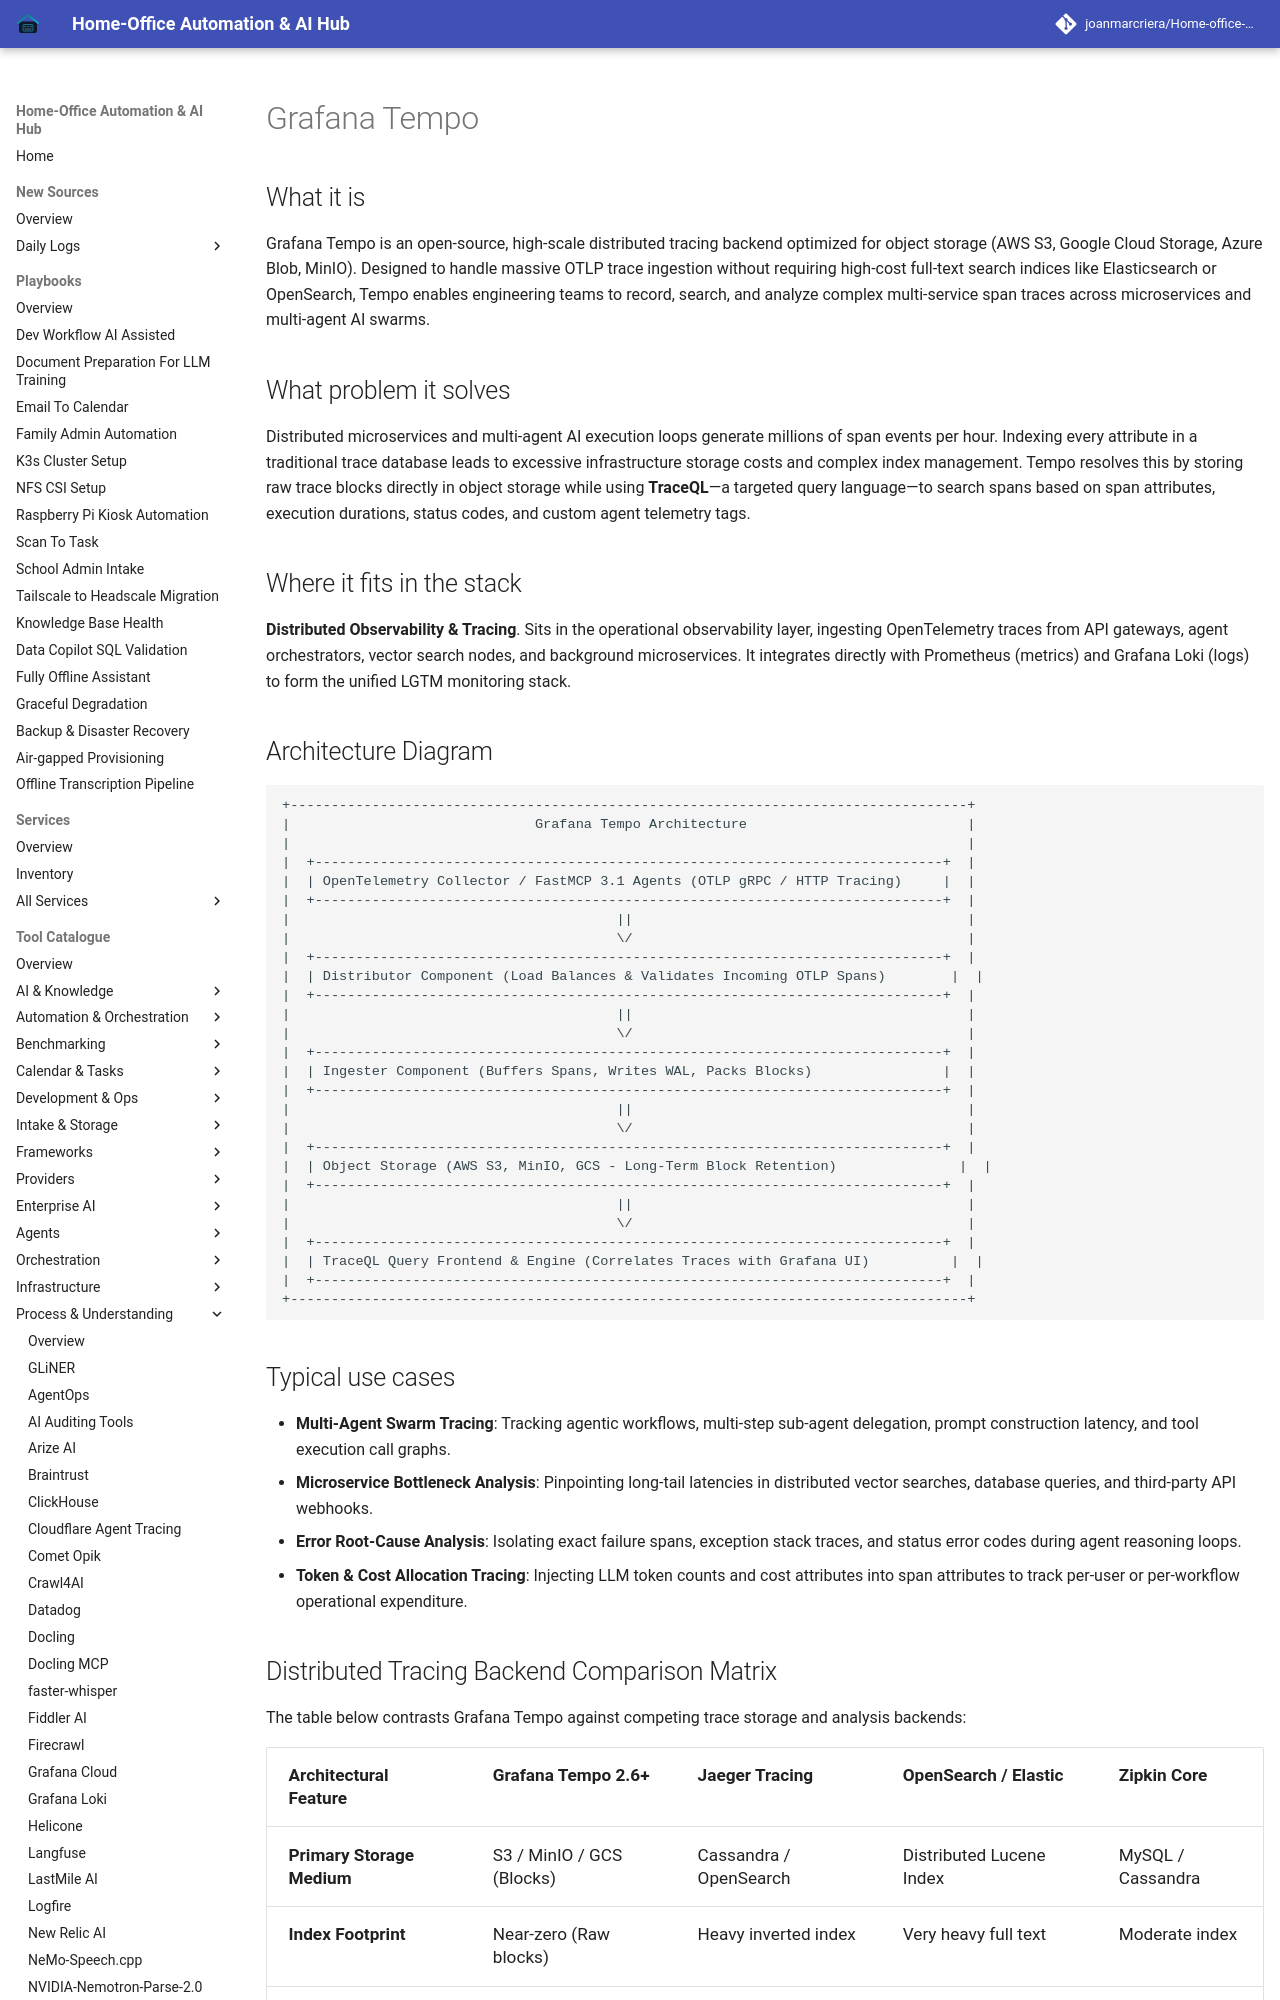

repository: joanmarcriera/Home-office-automations · page: tools/process_understanding/tempo/index.html · generator: mkdocs

# Grafana Tempo

## What it is
Grafana Tempo is an open-source, high-scale distributed tracing backend optimized for object storage (AWS S3, Google Cloud Storage, Azure Blob, MinIO). Designed to handle massive OTLP trace ingestion without requiring high-cost full-text search indices like Elasticsearch or OpenSearch, Tempo enables engineering teams to record, search, and analyze complex multi-service span traces across microservices and multi-agent AI swarms.

## What problem it solves
Distributed microservices and multi-agent AI execution loops generate millions of span events per hour. Indexing every attribute in a traditional trace database leads to excessive infrastructure storage costs and complex index management. Tempo resolves this by storing raw trace blocks directly in object storage while using **TraceQL**—a targeted query language—to search spans based on span attributes, execution durations, status codes, and custom agent telemetry tags.

## Where it fits in the stack
**Distributed Observability & Tracing**. Sits in the operational observability layer, ingesting OpenTelemetry traces from API gateways, agent orchestrators, vector search nodes, and background microservices. It integrates directly with Prometheus (metrics) and Grafana Loki (logs) to form the unified LGTM monitoring stack.
